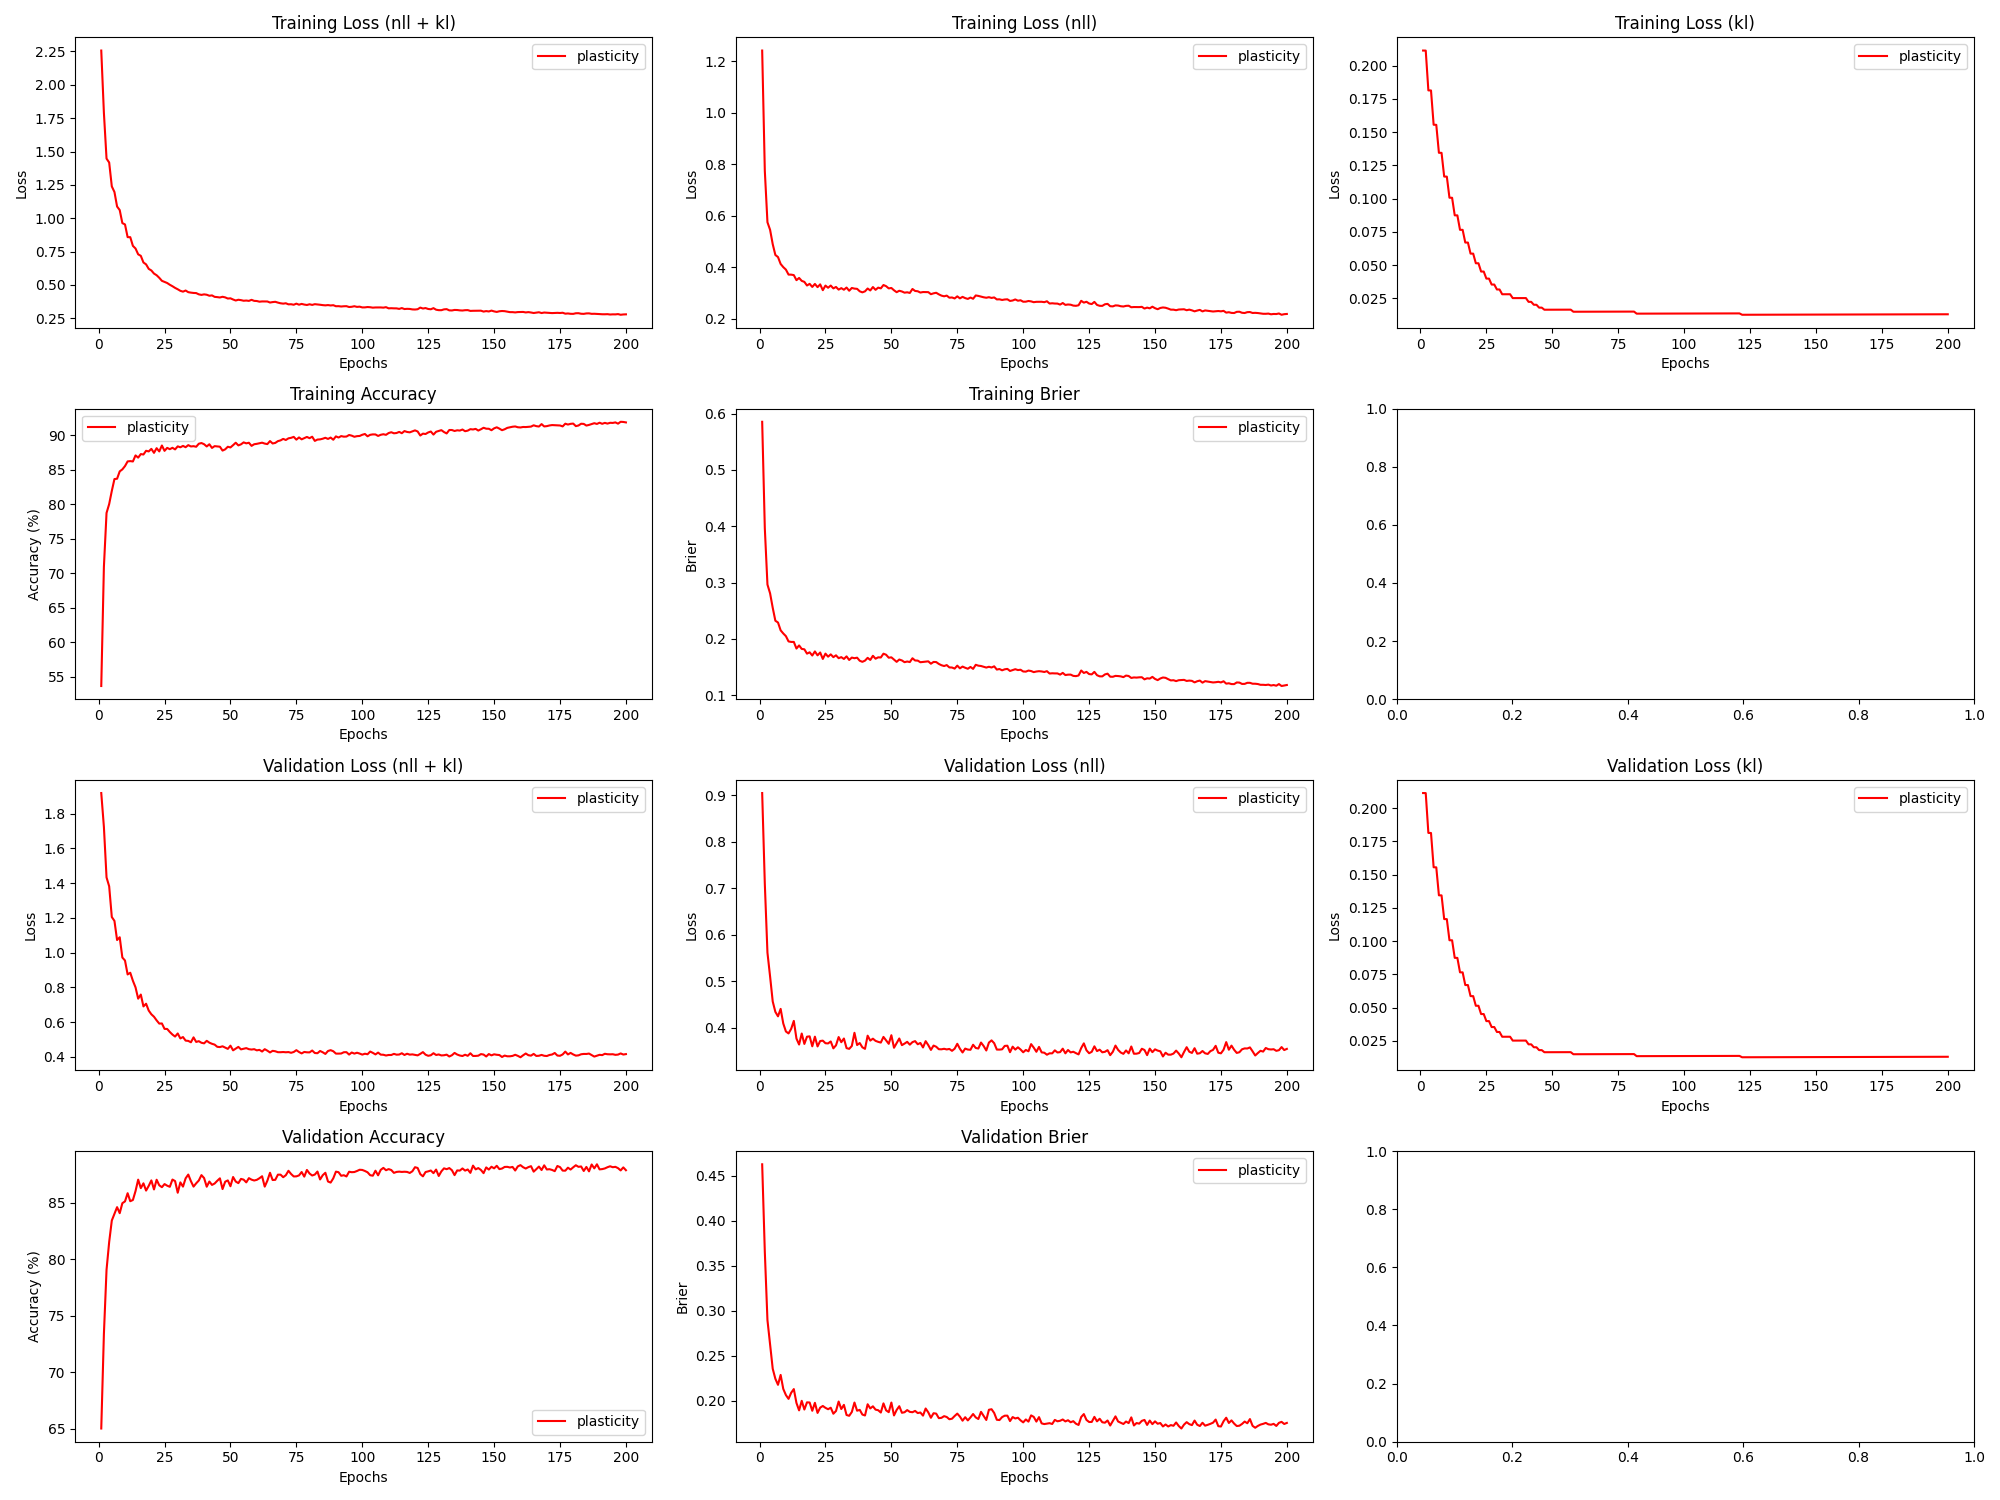

The data file committed next to this chart (first rows):
epoch, train_loss_total, train_loss_nll, train_loss_kl, train_loss_penalty, train_acc, train_brier, val_loss_total, val_loss_nll, val_loss_kl, val_loss_penalty, val_acc, val_brier, param_count
1, 2.257, 1.242, 0.2113, 0.8039, 53.62, 0.5855, 1.92, 0.9043, 0.2113, 0.8039, 65.03, 0.4626, 803860
2, 1.79, 0.7746, 0.2113, 0.8039, 70.91, 0.3964, 1.724, 0.7093, 0.2113, 0.8039, 73.38, 0.3653, 803860
3, 1.447, 0.5748, 0.1814, 0.6907, 78.74, 0.2964, 1.433, 0.5614, 0.1813, 0.6907, 79.07, 0.2894, 690710
4, 1.417, 0.5454, 0.1813, 0.6907, 80.03, 0.2808, 1.382, 0.5102, 0.1813, 0.6907, 81.53, 0.2622, 690710
5, 1.238, 0.4896, 0.1555, 0.5932, 81.94, 0.2551, 1.205, 0.4565, 0.1555, 0.5932, 83.42, 0.2354, 593236
6, 1.196, 0.4477, 0.1555, 0.5932, 83.66, 0.2321, 1.183, 0.4342, 0.1555, 0.5932, 84.01, 0.2242, 593236
7, 1.088, 0.4395, 0.1345, 0.5136, 83.71, 0.229, 1.073, 0.4246, 0.1344, 0.5136, 84.61, 0.2175, 513636
8, 1.061, 0.4128, 0.1344, 0.5136, 84.78, 0.2151, 1.089, 0.4406, 0.1344, 0.5136, 84.08, 0.2285, 513636
9, 0.9632, 0.4005, 0.1166, 0.4461, 85.06, 0.2095, 0.9719, 0.4092, 0.1166, 0.4461, 84.96, 0.2129, 446100
10, 0.9535, 0.3908, 0.1165, 0.4461, 85.54, 0.2047, 0.9547, 0.392, 0.1165, 0.4461, 85.12, 0.2061, 446100
11, 0.8581, 0.3715, 0.1007, 0.3859, 86.22, 0.1954, 0.8744, 0.3878, 0.1007, 0.3859, 85.84, 0.2019, 385886
12, 0.8578, 0.3713, 0.1006, 0.3859, 86.26, 0.1945, 0.8842, 0.3977, 0.1006, 0.3859, 85.13, 0.2087, 385886
13, 0.7926, 0.3695, 0.08742, 0.3356, 86.21, 0.1945, 0.8378, 0.4148, 0.08741, 0.3356, 85.24, 0.2128, 335636
14, 0.7728, 0.3498, 0.0874, 0.3356, 87.1, 0.1827, 0.7998, 0.3768, 0.08738, 0.3356, 86.03, 0.1973, 335636
15, 0.7293, 0.3585, 0.07653, 0.2943, 86.77, 0.1883, 0.7348, 0.364, 0.07652, 0.2943, 87.04, 0.1891, 294270
16, 0.7179, 0.3471, 0.07651, 0.2943, 87.29, 0.182, 0.7584, 0.3876, 0.0765, 0.2943, 86.29, 0.1997, 294270
17, 0.6681, 0.3432, 0.06697, 0.2579, 87.22, 0.1814, 0.6901, 0.3653, 0.06696, 0.2579, 86.72, 0.19, 257886
18, 0.654, 0.3291, 0.06695, 0.2579, 87.76, 0.1737, 0.7056, 0.3808, 0.06695, 0.2579, 86.08, 0.198, 257886
19, 0.6202, 0.3356, 0.05864, 0.2261, 87.67, 0.176, 0.6663, 0.3816, 0.05863, 0.2261, 86.49, 0.1978, 226052
20, 0.6082, 0.3236, 0.05863, 0.2261, 88.04, 0.1704, 0.6449, 0.3602, 0.05862, 0.2261, 86.97, 0.1887, 226052
21, 0.585, 0.3352, 0.05139, 0.1984, 87.46, 0.1776, 0.6307, 0.3809, 0.05139, 0.1984, 86.17, 0.1975, 198372
22, 0.5725, 0.3228, 0.05138, 0.1984, 88.14, 0.1706, 0.6097, 0.3599, 0.05138, 0.1984, 87.03, 0.1863, 198372
23, 0.5532, 0.3335, 0.04516, 0.1745, 87.67, 0.1757, 0.5912, 0.3715, 0.04516, 0.1745, 86.54, 0.1921, 174486
24, 0.5306, 0.311, 0.04515, 0.1745, 88.53, 0.1643, 0.592, 0.3724, 0.04515, 0.1745, 86.38, 0.194, 174486
25, 0.5228, 0.3288, 0.03986, 0.1541, 87.76, 0.1737, 0.5607, 0.3668, 0.03985, 0.1541, 86.65, 0.1919, 154070
26, 0.5143, 0.3204, 0.03985, 0.1541, 88.19, 0.1683, 0.5603, 0.3664, 0.03985, 0.1541, 86.51, 0.1904, 154070
27, 0.5011, 0.3289, 0.03538, 0.1368, 88, 0.1724, 0.5428, 0.3706, 0.03538, 0.1368, 86.41, 0.192, 136836
28, 0.4902, 0.3179, 0.03538, 0.1368, 88.2, 0.1674, 0.528, 0.3558, 0.03538, 0.1368, 87.05, 0.1854, 136836
29, 0.4777, 0.3235, 0.03167, 0.1225, 87.97, 0.1707, 0.5165, 0.3623, 0.03167, 0.1225, 86.92, 0.1884, 122532
30, 0.4673, 0.3131, 0.03167, 0.1225, 88.41, 0.1656, 0.5343, 0.3801, 0.03167, 0.1225, 85.88, 0.1989, 122532
31, 0.4557, 0.3189, 0.02809, 0.1087, 88.27, 0.1675, 0.5057, 0.369, 0.02809, 0.1087, 86.8, 0.1906, 108660
32, 0.4495, 0.3128, 0.02809, 0.1087, 88.47, 0.1642, 0.5137, 0.3769, 0.02809, 0.1087, 86.42, 0.1952, 108660
33, 0.4579, 0.3212, 0.02809, 0.1087, 88.28, 0.1688, 0.493, 0.3563, 0.02809, 0.1087, 87.16, 0.1839, 108660
34, 0.4456, 0.3088, 0.02809, 0.1087, 88.59, 0.1624, 0.4914, 0.3547, 0.02809, 0.1087, 87.49, 0.1831, 108660
35, 0.4422, 0.3195, 0.02519, 0.09743, 88.39, 0.1667, 0.4835, 0.3608, 0.02519, 0.09743, 86.91, 0.1873, 97430
36, 0.4397, 0.3171, 0.02519, 0.09743, 88.43, 0.1656, 0.5118, 0.3892, 0.0252, 0.09743, 86.42, 0.1978, 97430
37, 0.4388, 0.3161, 0.0252, 0.09743, 88.35, 0.1665, 0.4856, 0.3629, 0.0252, 0.09743, 86.72, 0.1887, 97430
38, 0.4292, 0.3066, 0.0252, 0.09743, 88.79, 0.161, 0.4899, 0.3672, 0.0252, 0.09743, 86.97, 0.1897, 97430
39, 0.4252, 0.3025, 0.0252, 0.09743, 88.89, 0.1591, 0.4806, 0.358, 0.02521, 0.09743, 87.44, 0.1845, 97430
40, 0.4291, 0.3065, 0.02521, 0.09743, 88.72, 0.1613, 0.4774, 0.3547, 0.02521, 0.09743, 87.18, 0.1834, 97430
41, 0.4263, 0.3174, 0.02238, 0.0865, 88.39, 0.1662, 0.4919, 0.383, 0.02238, 0.0865, 86.42, 0.1959, 86500
42, 0.4188, 0.3099, 0.02238, 0.0865, 88.71, 0.1625, 0.4813, 0.3724, 0.02238, 0.0865, 86.88, 0.1912, 86500
43, 0.4213, 0.3232, 0.02018, 0.07797, 88.18, 0.1699, 0.4747, 0.3766, 0.02018, 0.07797, 86.58, 0.1936, 77972
44, 0.4105, 0.3123, 0.02018, 0.07797, 88.44, 0.1647, 0.47, 0.3719, 0.02018, 0.07797, 86.7, 0.1899, 77972
45, 0.4085, 0.3208, 0.01803, 0.06964, 88.4, 0.1671, 0.4574, 0.3697, 0.01803, 0.06964, 86.94, 0.1893, 69636
46, 0.4057, 0.318, 0.01803, 0.06964, 88.36, 0.1669, 0.4559, 0.3682, 0.01803, 0.06964, 87.16, 0.1867, 69636
47, 0.411, 0.331, 0.01645, 0.06351, 87.79, 0.1736, 0.4603, 0.3804, 0.01646, 0.06351, 86.21, 0.1969, 63510
48, 0.4065, 0.3265, 0.01646, 0.06351, 87.97, 0.1717, 0.4528, 0.3728, 0.01646, 0.06351, 86.86, 0.1891, 63510
49, 0.3979, 0.3179, 0.01646, 0.06351, 88.35, 0.1665, 0.4455, 0.3655, 0.01646, 0.06351, 86.97, 0.1871, 63510
50, 0.3995, 0.3196, 0.01647, 0.06351, 88.25, 0.1671, 0.464, 0.384, 0.01647, 0.06351, 86.46, 0.1978, 63510
51, 0.3905, 0.3106, 0.01647, 0.06351, 88.58, 0.1631, 0.437, 0.3571, 0.01647, 0.06351, 87.28, 0.1835, 63510
52, 0.3832, 0.3032, 0.01648, 0.06351, 88.93, 0.1591, 0.447, 0.367, 0.01648, 0.06351, 86.88, 0.1896, 63510
53, 0.3887, 0.3087, 0.01648, 0.06351, 88.55, 0.1632, 0.457, 0.377, 0.01648, 0.06351, 86.73, 0.1937, 63510
54, 0.3859, 0.3059, 0.01649, 0.06351, 88.7, 0.1616, 0.4427, 0.3627, 0.01649, 0.06351, 87.11, 0.1864, 63510
55, 0.3813, 0.3013, 0.01649, 0.06351, 88.98, 0.1585, 0.446, 0.366, 0.01649, 0.06351, 87.04, 0.187, 63510
56, 0.3828, 0.3028, 0.01649, 0.06351, 88.85, 0.1597, 0.4498, 0.3698, 0.0165, 0.06351, 86.8, 0.1894, 63510
57, 0.3802, 0.3002, 0.0165, 0.06351, 88.93, 0.1587, 0.4437, 0.3637, 0.0165, 0.06351, 87.17, 0.1874, 63510
58, 0.3881, 0.3157, 0.01494, 0.05749, 88.48, 0.1655, 0.4416, 0.3692, 0.01494, 0.05749, 87.04, 0.187, 57492
59, 0.3804, 0.3079, 0.01494, 0.05749, 88.71, 0.1615, 0.4438, 0.3713, 0.01495, 0.05749, 86.97, 0.1885, 57492
60, 0.3792, 0.3068, 0.01495, 0.05749, 88.78, 0.1613, 0.437, 0.3646, 0.01495, 0.05749, 87.03, 0.1861, 57492
... 140 more rows
